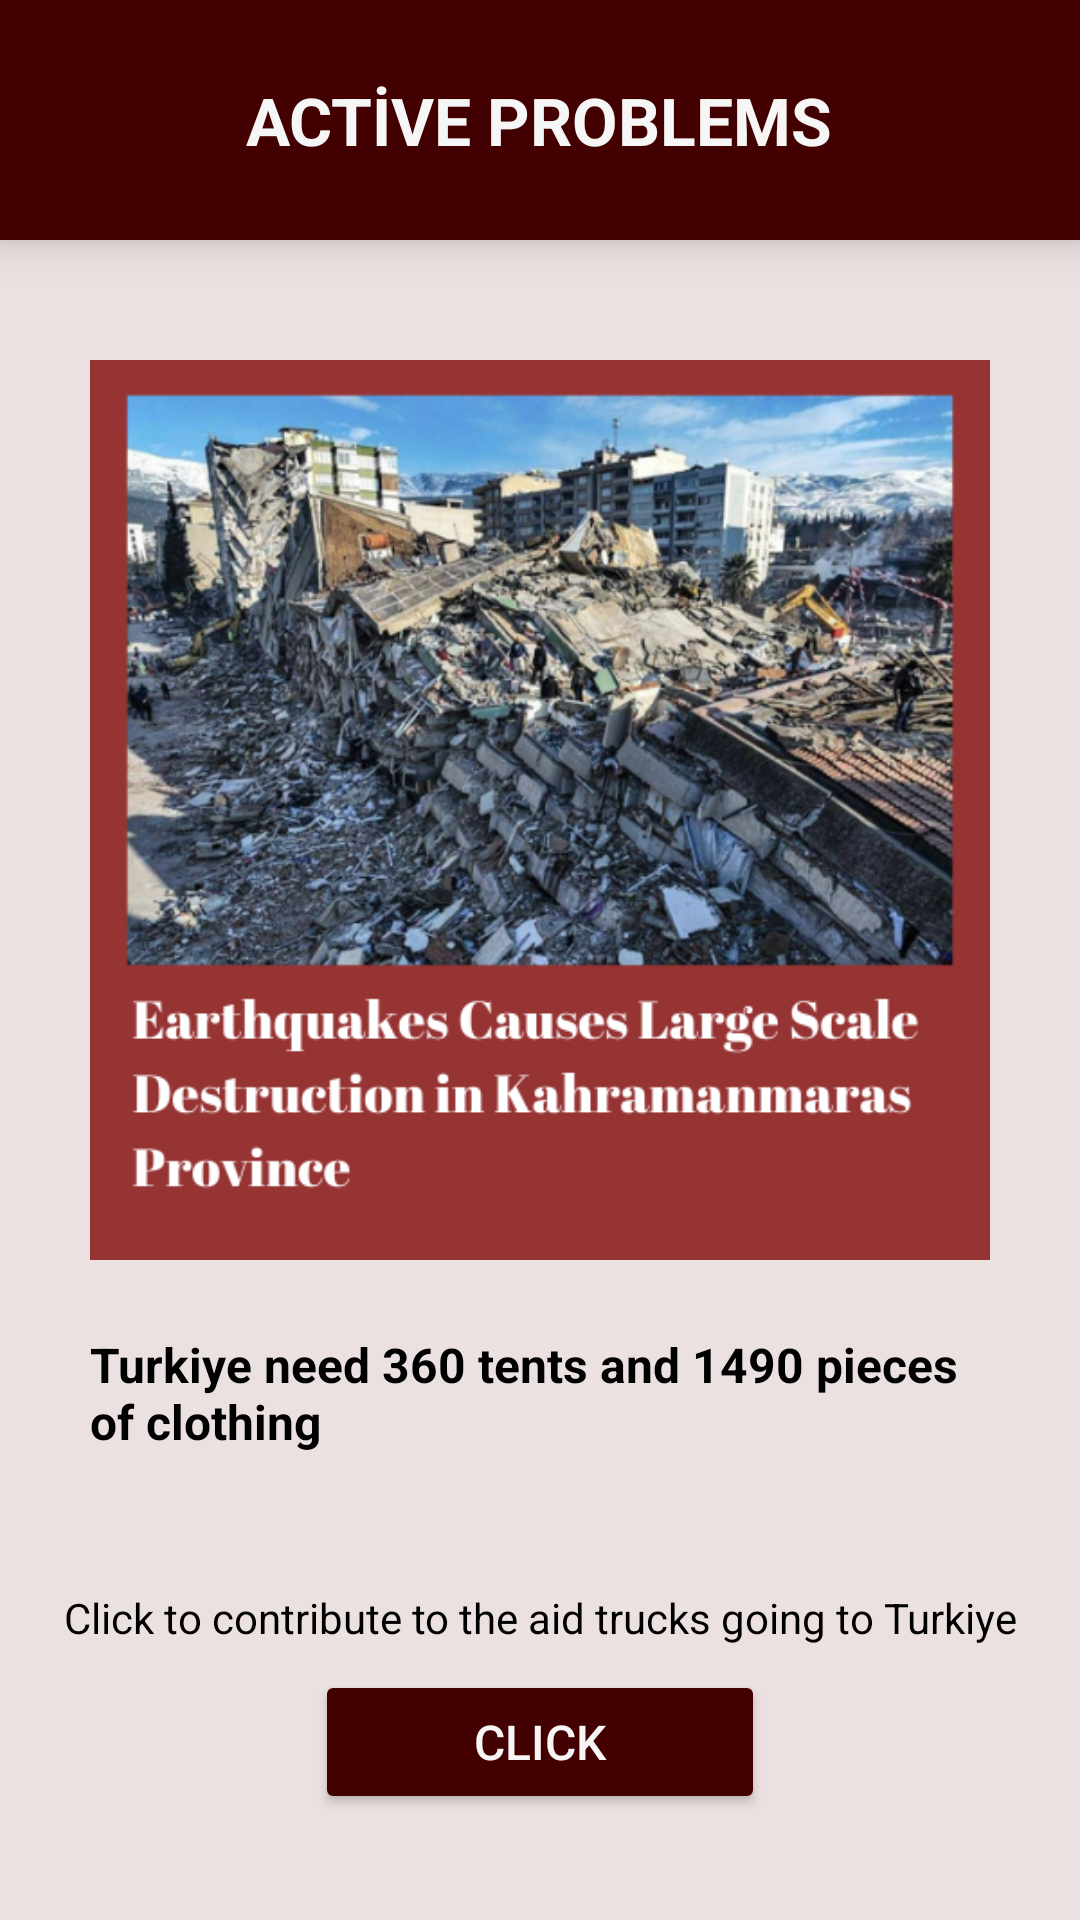

The Android layout XML behind this screen, and the referenced resources:
<!-- AndroidManifest.xml: application theme Theme.UNITMAP -->
<!-- res/layout/activity_active_problems.xml -->
<?xml version="1.0" encoding="utf-8"?>
<androidx.constraintlayout.widget.ConstraintLayout xmlns:android="http://schemas.android.com/apk/res/android"
    xmlns:app="http://schemas.android.com/apk/res-auto"
    xmlns:tools="http://schemas.android.com/tools"
    android:layout_width="match_parent"
    android:layout_height="match_parent"
    android:background="@color/light_beige"
    tools:context=".ActiveProblemsActivity">


    <LinearLayout
        android:id="@+id/linearLayout"
        android:layout_width="match_parent"
        android:layout_height="80dp"
        android:background="@color/dark_red"
        android:elevation="8dp"
        android:gravity="center"
        android:orientation="horizontal"
        app:layout_constraintEnd_toEndOf="parent"
        app:layout_constraintStart_toStartOf="parent"
        app:layout_constraintTop_toTopOf="parent">

        <TextView
            android:id="@+id/textView3"
            android:layout_width="wrap_content"
            android:layout_height="wrap_content"
            android:text="ACTİVE PROBLEMS"
            android:textColor="@color/white"
            android:textSize="22sp"
            android:textStyle="bold"
            tools:ignore="MissingConstraints" />
    </LinearLayout>

    <Button
        android:id="@+id/buttonBeSolution"
        android:layout_width="150dp"
        android:layout_height="48dp"
        android:backgroundTint="@color/dark_red"
        android:text="Click"
        android:layout_marginTop="72dp"
        android:textColor="@color/white"
        android:textSize="16sp"
        app:layout_constraintEnd_toEndOf="parent"
        app:layout_constraintStart_toStartOf="parent"
        app:layout_constraintTop_toBottomOf="@+id/textView12" />


    <ImageView
        android:id="@+id/imageView3"
        android:layout_width="300dp"
        android:layout_height="300dp"
        android:layout_marginTop="40dp"
        app:layout_constraintEnd_toEndOf="parent"
        app:layout_constraintStart_toStartOf="parent"
        app:layout_constraintTop_toBottomOf="@+id/linearLayout"
        app:srcCompat="@drawable/eartquake_news" />

    <TextView
        android:id="@+id/textView12"
        android:layout_width="300dp"
        android:layout_height="wrap_content"
        android:text="Turkiye need 360 tents and 1490 pieces of clothing"
        android:textColor="@color/black"
        android:textSize="16sp"
        android:layout_marginTop="24dp"
        android:textStyle="bold"
        app:layout_constraintEnd_toEndOf="@+id/imageView3"
        app:layout_constraintStart_toStartOf="@+id/imageView3"
        app:layout_constraintTop_toBottomOf="@+id/imageView3">

    </TextView>

    <TextView
        android:id="@+id/textView16"
        android:layout_width="wrap_content"
        android:layout_height="wrap_content"
        android:text="Click to contribute to the aid trucks going to Turkiye"
        android:textColor="@color/black"
        android:textSize="14sp"
        android:layout_marginBottom="8dp"
        app:layout_constraintBottom_toTopOf="@+id/buttonBeSolution"
        app:layout_constraintEnd_toEndOf="@+id/buttonBeSolution"
        app:layout_constraintStart_toStartOf="@+id/buttonBeSolution">

    </TextView>
</androidx.constraintlayout.widget.ConstraintLayout>
<!-- resources referenced by this layout -->
<resources>
  <color name="black">#FF000000</color>
  <color name="dark_red">#420000</color>
  <color name="light_beige">#ECE1E1</color>
  <color name="white">#F6F6F6</color>
  <!-- drawable eartquake_news: png bitmap (drawable, 388739 bytes) -->
  <style name="Theme.UNITMAP" parent="Base.Theme.UNITMAP" />
  <style name="Base.Theme.UNITMAP" parent="Theme.Material3.DayNight.NoActionBar">
          
          
          <item name="android:statusBarColor">@color/dark_red</item>
      </style>
</resources>
